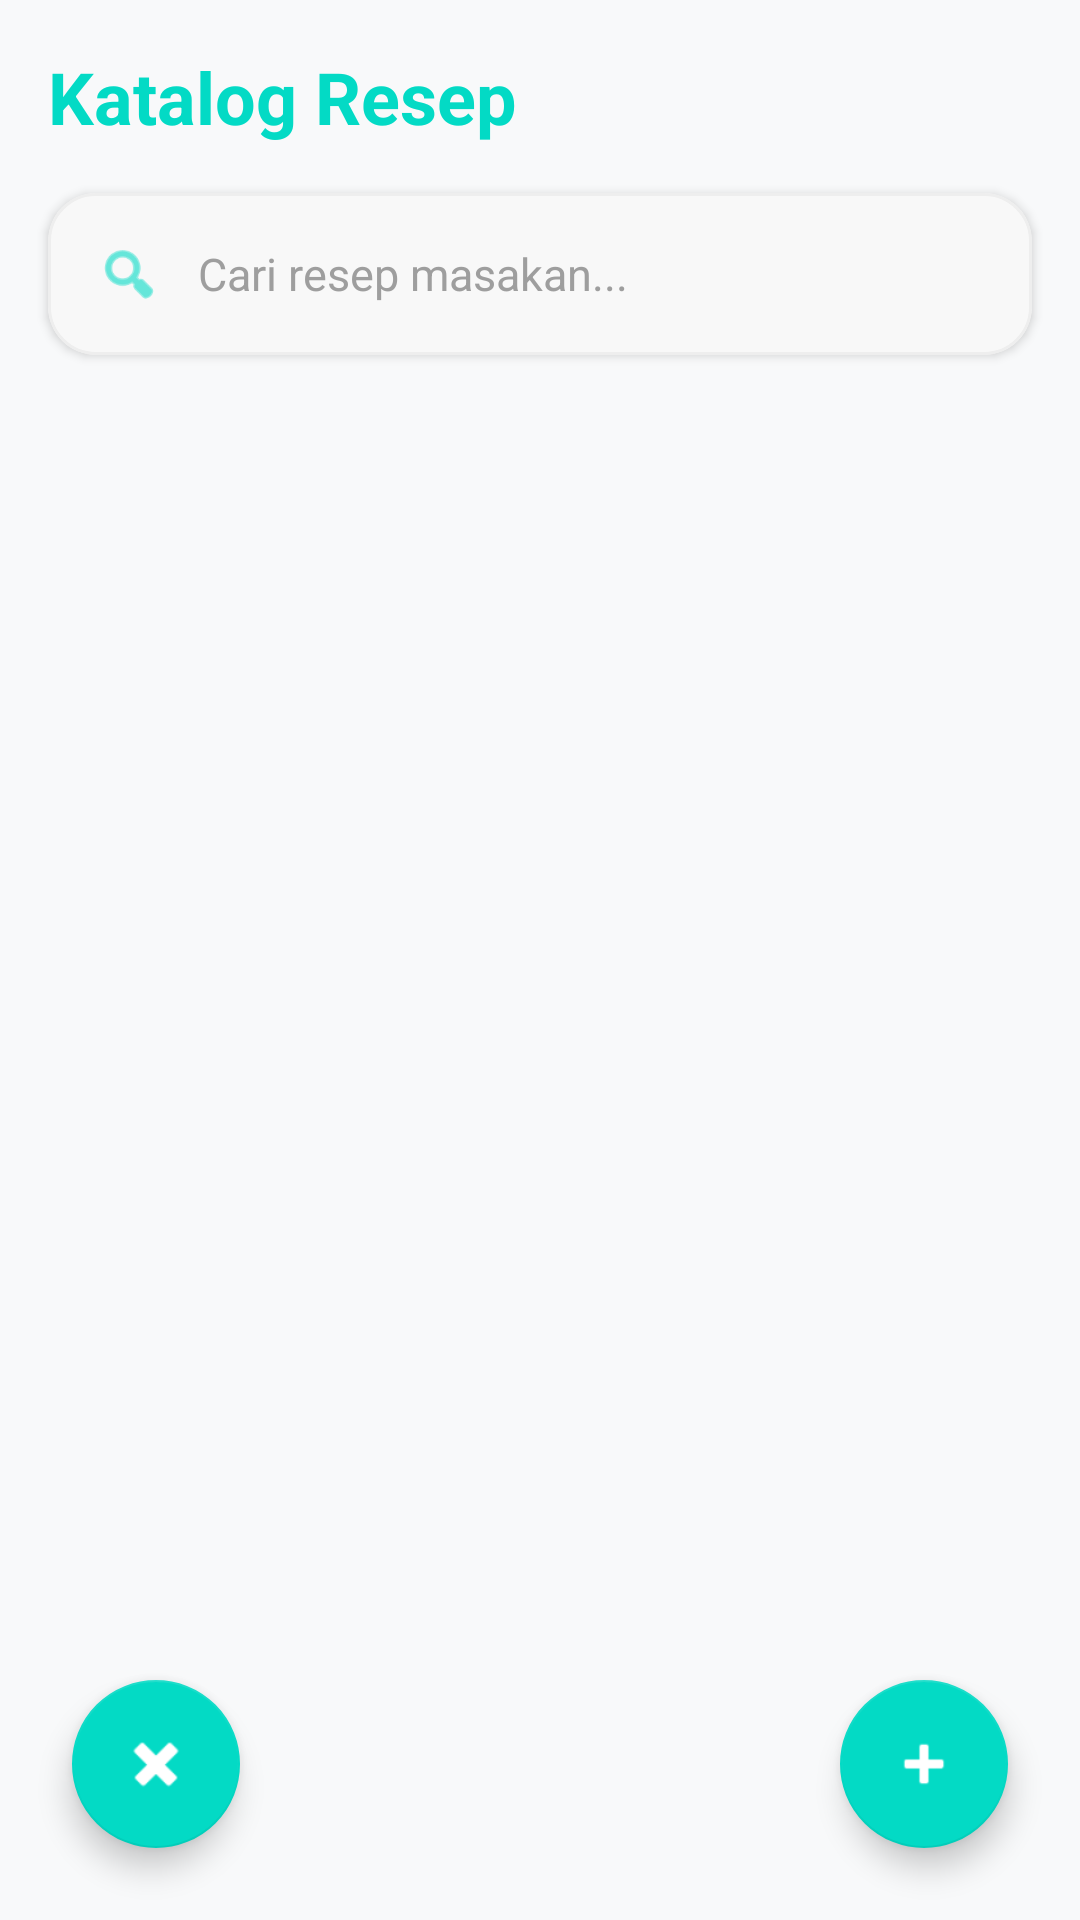

Produce the Android XML layout that renders to this screen, including the resource entries it uses.
<!-- AndroidManifest.xml: application theme Theme.DapurIbuProject -->
<!-- res/layout/fragment_katalog.xml -->
<?xml version="1.0" encoding="utf-8"?>
<androidx.constraintlayout.widget.ConstraintLayout
    xmlns:android="http://schemas.android.com/apk/res/android"
    xmlns:app="http://schemas.android.com/apk/res-auto"
    xmlns:tools="http://schemas.android.com/tools"
    android:layout_width="match_parent"
    android:layout_height="match_parent"
    android:background="#F8F9FA"
    tools:context=".Fragment.Katalog_Fragment">

    <TextView
        android:id="@+id/tvTitleKatalog"
        android:layout_width="wrap_content"
        android:layout_height="wrap_content"
        android:layout_marginStart="16dp"
        android:layout_marginTop="16dp"
        android:text="Katalog Resep"
        android:textColor="@color/teal_200"
        android:textSize="24sp"
        android:textStyle="bold"
        app:layout_constraintStart_toStartOf="parent"
        app:layout_constraintTop_toTopOf="parent" />

    <com.google.android.material.card.MaterialCardView

        android:id="@+id/searchCard"
        android:layout_width="0dp"
        android:layout_height="54dp"
        android:layout_marginStart="16dp"
        android:layout_marginTop="16dp"
        android:layout_marginEnd="16dp"
        app:cardBackgroundColor="#F8F8F8"
        app:cardCornerRadius="16dp"
        app:cardElevation="2dp"
        app:layout_constraintEnd_toEndOf="parent"
        app:layout_constraintStart_toStartOf="parent"
        app:layout_constraintTop_toBottomOf="@id/tvTitleKatalog"
        app:strokeColor="#EEEEEE"
        app:strokeWidth="1dp">

        <LinearLayout
            android:layout_width="match_parent"
            android:layout_height="match_parent"
            android:gravity="center_vertical"
            android:orientation="horizontal"
            android:paddingStart="16dp"
            android:paddingEnd="16dp">

            <ImageView
                android:layout_width="22dp"
                android:layout_height="22dp"
                android:src="@android:drawable/ic_menu_search"
                app:tint="@color/teal_200" />

            <EditText
                android:id="@+id/etSearch"
                android:layout_width="match_parent"
                android:layout_height="match_parent"
                android:layout_marginStart="12dp"
                android:hint="Cari resep masakan..."
                android:imeOptions="actionSearch"
                android:inputType="text"
                android:maxLines="1"
                android:textColor="@color/black"
                android:background="@android:color/transparent"
                android:textColorHint="#9E9E9E"
                android:textSize="15sp" />
        </LinearLayout>

    </com.google.android.material.card.MaterialCardView>

    <androidx.recyclerview.widget.RecyclerView
        android:id="@+id/rvKatalog"
        android:layout_width="0dp"
        android:layout_height="0dp"
        android:layout_marginTop="8dp"
        android:padding="8dp"
        app:layout_constraintBottom_toBottomOf="parent"
        app:layout_constraintEnd_toEndOf="parent"
        app:layout_constraintStart_toStartOf="parent"
        app:layout_constraintTop_toBottomOf="@id/searchCard"
        tools:listitem="@layout/item_resep" />

    <com.google.android.material.floatingactionbutton.FloatingActionButton
        android:id="@+id/fabAddResep"
        android:layout_width="wrap_content"
        android:layout_height="wrap_content"
        android:layout_margin="24dp"
        android:contentDescription="Tambah Resep"
        android:src="@android:drawable/ic_input_add"
        app:backgroundTint="@color/teal_200"
        app:layout_constraintBottom_toBottomOf="parent"
        app:layout_constraintEnd_toEndOf="parent"
        app:tint="@color/white" />

    <com.google.android.material.floatingactionbutton.FloatingActionButton
        android:id="@+id/fabAddDeleteResep"
        android:layout_width="wrap_content"
        android:layout_height="wrap_content"
        android:layout_margin="24dp"
        android:contentDescription="Delete Resep"
        android:src="@android:drawable/ic_delete"
        app:backgroundTint="@color/teal_200"
        app:layout_constraintBottom_toBottomOf="parent"
        app:layout_constraintStart_toStartOf="parent"
        app:tint="@color/white" />


</androidx.constraintlayout.widget.ConstraintLayout>
<!-- res/layout/item_resep.xml (included above) -->
<?xml version="1.0" encoding="utf-8"?>
<com.google.android.material.card.MaterialCardView
    xmlns:android="http://schemas.android.com/apk/res/android"
    xmlns:app="http://schemas.android.com/apk/res-auto"
    android:layout_width="match_parent"
    android:layout_height="wrap_content"
    android:layout_margin="8dp"
    app:cardCornerRadius="12dp"
    app:cardElevation="4dp">

    <LinearLayout
        android:layout_width="match_parent"
        android:layout_height="wrap_content"
        android:orientation="horizontal"
        android:padding="12dp">

        <ImageView
            android:id="@+id/ivFood"
            android:layout_width="80dp"
            android:layout_height="80dp"
            android:scaleType="centerCrop"
            android:layout_margin="5dp"
            android:src="@drawable/makanan"
            android:background="@drawable/lingkaran_round" />

        <LinearLayout
            android:layout_width="match_parent"
            android:layout_height="wrap_content"
            android:layout_marginStart="16dp"
            android:orientation="vertical">

            <TextView
                android:id="@+id/tvFoodName"
                android:layout_width="match_parent"
                android:layout_height="wrap_content"
                android:text="Nama Masakan"
                android:textColor="@android:color/black"
                android:textSize="18sp"
                android:textStyle="bold"
                android:maxLines="2"
                android:minLines="2"
                android:ellipsize="end" />

            <TextView
                android:id="@+id/tvCategory"
                android:layout_width="match_parent"
                android:layout_height="wrap_content"
                android:text="Kategori: "
                android:textColor="#757575"
                android:textSize="14sp"
                android:maxLines="1"
                android:minLines="1"
                android:ellipsize="end" />

            <TextView
                android:id="@+id/tvStatus"
                android:layout_width="wrap_content"
                android:layout_height="wrap_content"
                android:layout_marginTop="4dp"
                android:text="Lihat Resep >"
                android:textColor="@color/teal_200"
                android:textSize="14sp"
                android:textStyle="bold" />
        </LinearLayout>

    </LinearLayout>
</com.google.android.material.card.MaterialCardView>
<!-- resources referenced by this layout -->
<resources>
  <color name="black">#FF000000</color>
  <color name="teal_200">#FF03DAC5</color>
  <color name="white">#FFFFFFFF</color>
  <!-- drawable makanan: png bitmap (drawable, 1474 bytes) -->
  <style name="Theme.DapurIbuProject" parent="Theme.MaterialComponents.DayNight.NoActionBar">
          <item name="colorPrimary">@color/teal_200</item>
          <item name="colorPrimaryVariant">@color/teal_200</item>
          <item name="colorOnPrimary">@color/white</item>
  
          <item name="shapeAppearanceLargeComponent">@style/ShapeAppearance.App.CircleImage</item>
      </style>
  <style name="ShapeAppearance.App.CircleImage" parent="ShapeAppearance.MaterialComponents.LargeComponent">
          <item name="cornerSize">50%</item>
      </style>
</resources>
